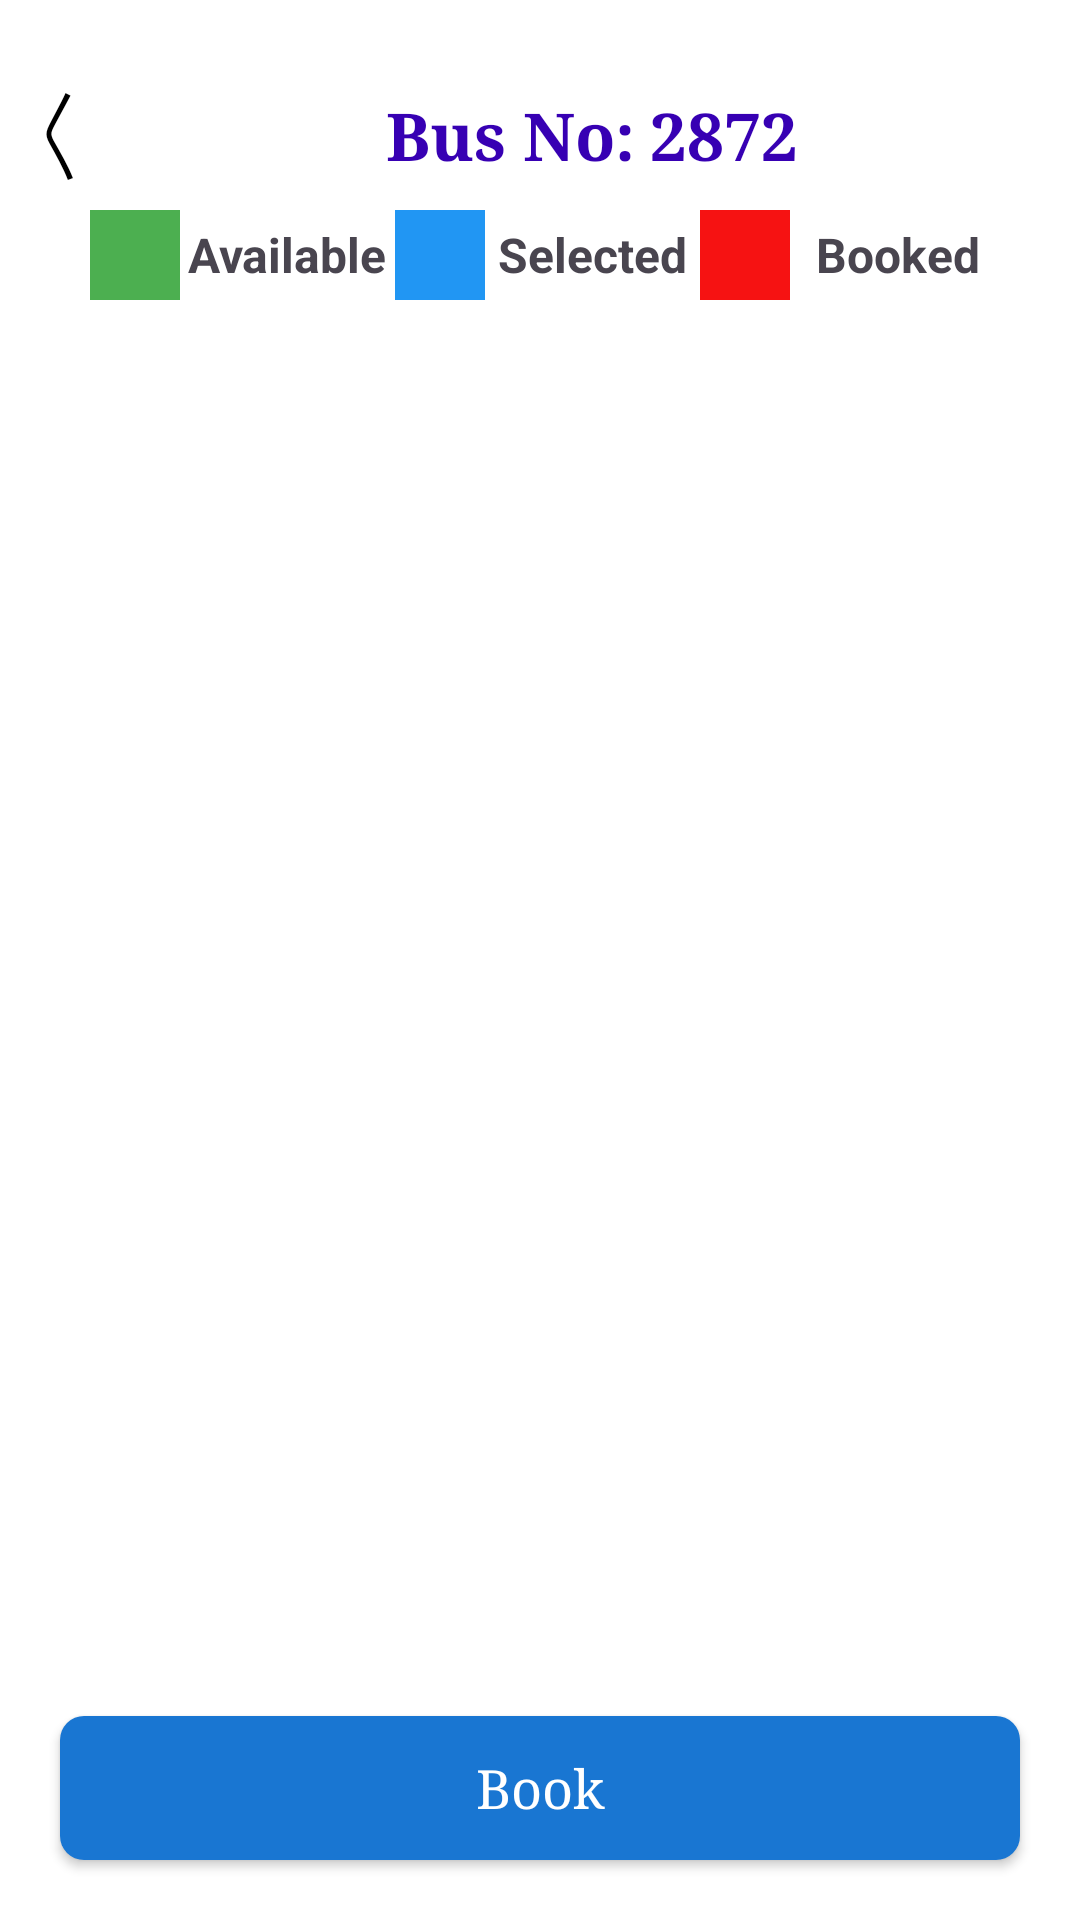

Here is an Android app screen rendered from its layout file. Give the layout XML and the strings, colors and styles it references.
<!-- AndroidManifest.xml: application theme Theme.QuickSeat -->
<!-- res/layout/activity_seat_details.xml -->
<?xml version="1.0" encoding="utf-8"?>
<androidx.constraintlayout.widget.ConstraintLayout xmlns:android="http://schemas.android.com/apk/res/android"
    xmlns:app="http://schemas.android.com/apk/res-auto"
    xmlns:tools="http://schemas.android.com/tools"
    android:layout_width="match_parent"
    android:layout_height="match_parent"
    android:layout_gravity="center"
    style="@style/Screen"
    tools:context=".seatDetails">

    <LinearLayout
        android:id="@+id/llout"
        android:layout_width="match_parent"
        android:layout_height="wrap_content"
        android:orientation="horizontal"
        android:layout_marginTop="30dp"
        android:padding="0dp"
        app:layout_constraintEnd_toEndOf="parent"
        app:layout_constraintStart_toStartOf="parent"
        app:layout_constraintTop_toTopOf="parent">

        <TextView
            android:id="@+id/textViewBack"
            android:layout_width="30sp"
            android:layout_height="30sp"
            android:gravity="center"
            android:layout_marginStart="5dp"
            android:text="〱"
            android:clickable="true"
            android:textColor="@color/blackb"
            android:textSize="15dp"
            android:textStyle="bold"
            android:layout_gravity="start|center_vertical"
            />

        <LinearLayout
            android:layout_width="0dp"
            android:layout_height="wrap_content"
            android:layout_weight="1"
            android:gravity="center"
            android:orientation="horizontal">

            <TextView
                android:id="@+id/textView2"
                android:layout_width="wrap_content"
                android:layout_height="wrap_content"
                android:fontFamily="serif"
                android:text="Bus No:"
                android:textColor="@color/purple_700"
                android:textSize="22sp"
                android:textStyle="bold"
                />

            <TextView
                android:id="@+id/textView1"
                android:layout_width="wrap_content"
                android:layout_height="wrap_content"
                android:layout_marginStart="5dp"
                android:fontFamily="serif"
                android:text="2872"
                android:textColor="@color/purple_700"
                android:textSize="22sp"
                android:textStyle="bold"
                />

        </LinearLayout>

    </LinearLayout>


    <LinearLayout
        android:id="@+id/linearlayout"
        android:layout_width="match_parent"
        android:layout_height="wrap_content"

        android:layout_marginStart="20dp"
        android:layout_marginEnd="15dp"
        android:gravity="center"
        android:orientation="horizontal"
        android:padding="10dp"
        app:layout_constraintEnd_toEndOf="parent"
        app:layout_constraintStart_toStartOf="parent"
        app:layout_constraintTop_toBottomOf="@id/llout">

        <TextView
            android:layout_width="30dp"
            android:layout_height="30dp"
            android:background="@color/green"
            android:padding="10dp"
            android:textColor="@android:color/white" />

        <TextView
            android:layout_width="0sp"
            android:layout_height="wrap_content"
            android:layout_weight="1"
            android:gravity="center"
            android:text="Available"
            android:textSize="16sp"
            android:textStyle="bold" />


        <TextView
            android:layout_width="30dp"
            android:layout_height="30dp"
            android:background="@color/blue"
            android:gravity="center"
            android:textColor="@android:color/white"
            android:textSize="16sp" />

        <TextView
            android:layout_width="0sp"
            android:layout_height="wrap_content"
            android:layout_weight="1"
            android:gravity="center"
            android:text="Selected"
            android:textSize="16sp"
            android:textStyle="bold" />


        <TextView
            android:layout_width="30dp"
            android:layout_height="30dp"
            android:background="#F61212"
            android:gravity="center"
            android:textColor="@android:color/white"
            android:textSize="16sp" />

        <TextView
            android:layout_width="0sp"
            android:layout_height="wrap_content"
            android:layout_weight="1"
            android:gravity="center"
            android:text="Booked"
            android:textSize="16sp"
            android:textStyle="bold" />


    </LinearLayout>


    <androidx.recyclerview.widget.RecyclerView
        android:id="@+id/recyclerViewSeats"
        android:layout_width="0dp"
        android:layout_height="0dp"
        android:layout_marginStart="10dp"
        android:layout_marginEnd="15dp"
        android:foregroundGravity="center"
        android:scrollbars="vertical"
        android:layout_marginBottom="5dp"
        tools:listitem="@layout/rv_seat_items"
        app:layout_constraintBottom_toTopOf="@id/seatbook_button"
        app:layout_constraintEnd_toEndOf="parent"
        app:layout_constraintStart_toStartOf="parent"
        app:layout_constraintTop_toBottomOf="@id/linearlayout" />

    <androidx.appcompat.widget.AppCompatButton
        android:id="@+id/seatbook_button"
        android:layout_width="0dp"
        android:layout_height="48dp"
        android:layout_marginTop="16dp"
        android:background="@drawable/button_bg"
        android:text="Book"
        android:textSize="18sp"
        android:fontFamily="serif"
        android:textColor="@color/white"
       android:layout_marginHorizontal="20sp"
        android:layout_marginVertical="20sp"
        app:layout_constraintBottom_toBottomOf="parent"
        app:layout_constraintStart_toStartOf="parent"
        app:layout_constraintEnd_toEndOf="parent"
        android:textAllCaps="false" />


</androidx.constraintlayout.widget.ConstraintLayout>
<!-- res/layout/rv_seat_items.xml (included above) -->
<?xml version="1.0" encoding="utf-8"?>
<LinearLayout xmlns:android="http://schemas.android.com/apk/res/android"
    android:layout_width="40sp"
    android:layout_height="40sp"
    android:orientation="horizontal"
    android:layout_marginStart="10dp"
    android:layout_marginEnd="10dp"
    android:layout_marginTop="10dp"
    android:layout_marginBottom="10dp"
    android:elevation="2dp">

    <TextView
        android:id="@+id/seatNumber"
        android:layout_width="match_parent"
        android:layout_height="match_parent"
        android:layout_weight="1"
        android:textAlignment="center"
        android:text="1A"
        android:textColor="@color/blackb"
        android:background="@color/blue"
        android:maxLength="2"
        android:padding="5dp"
        android:textSize="16sp"
        android:textStyle="bold" />


</LinearLayout>
<!-- resources referenced by this layout -->
<resources>
  <color name="blackb">#000000</color>
  <color name="blue">#2196F3</color>
  <color name="green">#4CAF50</color>
  <color name="purple_700">#3700B3</color>
  <color name="white">#FFFFFFFF</color>
  <!-- drawable button_bg (drawable) -->
  <ripple xmlns:android="http://schemas.android.com/apk/res/android"
      android:color="?attr/colorControlHighlight">
      <item>
          <shape android:shape="rectangle">
              <solid android:color="@color/button_background" />
              <corners android:radius="8dp" />
          </shape>
      </item>
  </ripple>
  <style name="Screen">
          <item name="android:background">#FFFFFF</item>
      </style>
  <style name="Theme.QuickSeat" parent="Base.Theme.QuickSeat">
          <item name="android:statusBarColor">@color/white</item>
          <item name="android:windowLightStatusBar" tools:targetApi="m">true</item>
          <item name="android:windowTranslucentStatus">true</item>
          <item name="android:windowDrawsSystemBarBackgrounds">true</item>
  
      </style>
  <color name="button_background">#1976D2</color>
  <style name="Base.Theme.QuickSeat" parent="Theme.Material3.DayNight.NoActionBar">
          
           <item name="colorPrimary">@color/white</item>
          <item name="android:statusBarColor">@color/white</item>
          <item name="android:windowLightStatusBar" tools:targetApi="m">true</item>
  
  
  
      </style>
</resources>
